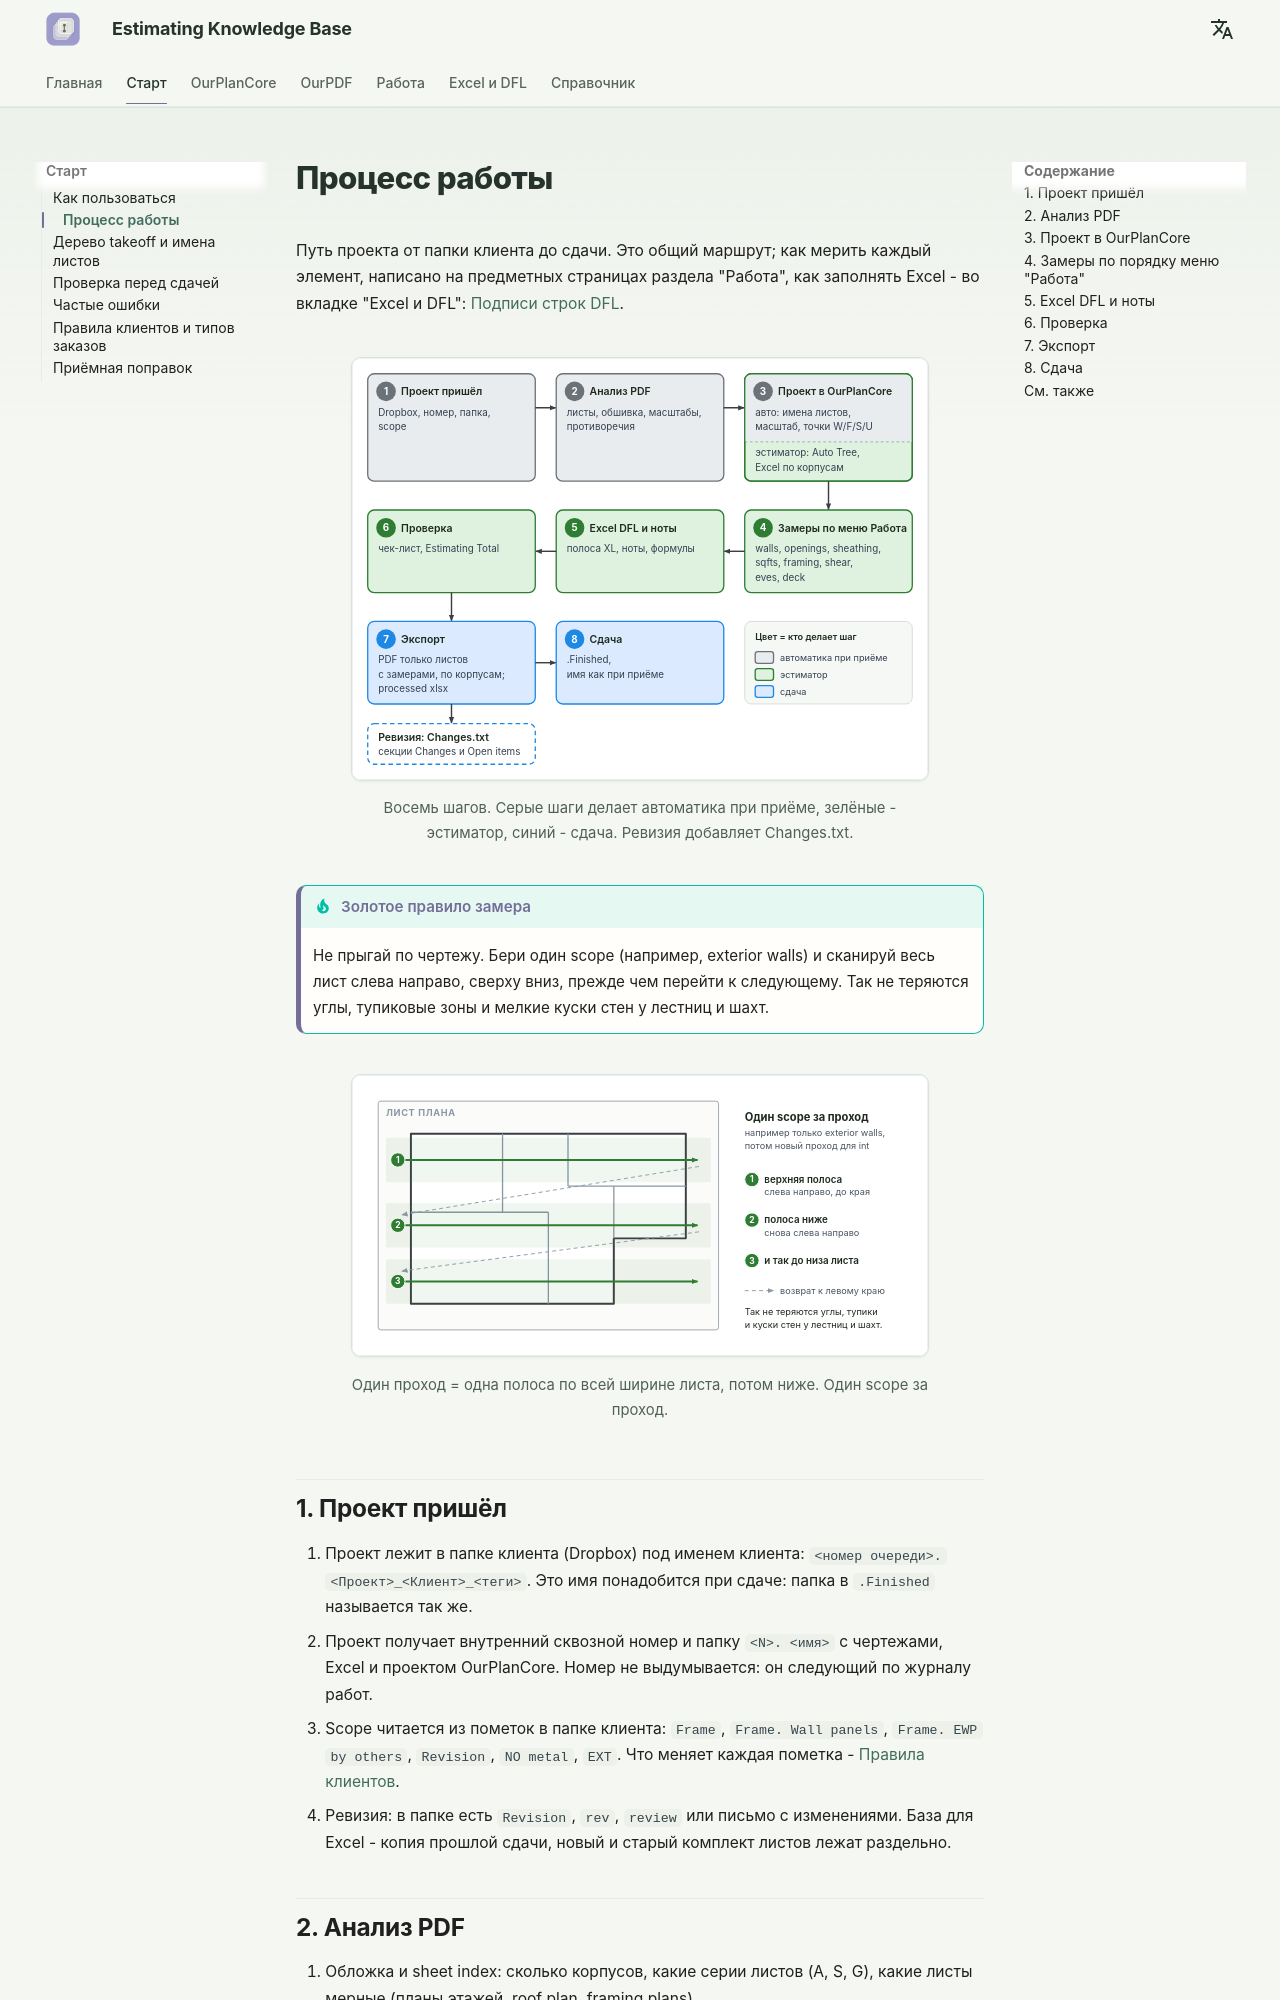

repository: artrmiys/knowledge-base · page: start/workflow/index.html · generator: mkdocs

# Процесс работы

Путь проекта от папки клиента до сдачи. Это общий маршрут; как мерить каждый
элемент, написано на предметных страницах раздела "Работа", как заполнять
Excel - во вкладке "Excel и DFL": [Подписи строк DFL](../reference/takeoff-items.md).

<figure markdown>
  ![Схема процесса: от Dropbox до .Finished](../assets/images/process/work-process.svg)
  <figcaption markdown="span">Восемь шагов. Серые шаги делает автоматика при приёме, зелёные - эстиматор, синий - сдача. Ревизия добавляет Changes.txt.</figcaption>
</figure>

!!! tip "Золотое правило замера"
    Не прыгай по чертежу. Бери один scope (например, exterior walls) и сканируй
    весь лист слева направо, сверху вниз, прежде чем перейти к следующему.
    Так не теряются углы, тупиковые зоны и мелкие куски стен у лестниц и шахт.

<figure markdown>
  ![Сканируй лист слева направо, сверху вниз](../assets/images/framing/scan-order.svg)
  <figcaption markdown="span">Один проход = одна полоса по всей ширине листа, потом ниже. Один scope за проход.</figcaption>
</figure>

## 1. Проект пришёл

1. Проект лежит в папке клиента (Dropbox) под именем клиента: `<номер очереди>. <Проект>_<Клиент>_<теги>`.
   Это имя понадобится при сдаче: папка в `.Finished` называется так же.
2. Проект получает внутренний сквозной номер и папку `<N>. <имя>` с чертежами,
   Excel и проектом OurPlanCore. Номер не выдумывается: он следующий по
   журналу работ.
3. Scope читается из пометок в папке клиента: `Frame`, `Frame. Wall panels`,
   `Frame. EWP by others`, `Revision`, `NO metal`, `EXT`. Что меняет каждая
   пометка - [Правила клиентов](client-rules.md).
4. Ревизия: в папке есть `Revision`, `rev`, `review` или письмо с изменениями.
   База для Excel - копия прошлой сдачи, новый и старый комплект листов лежат раздельно.

## 2. Анализ PDF

1. Обложка и sheet index: сколько корпусов, какие серии листов (A, S, G), какие
   листы мерные (планы этажей, roof plan, framing plans).
2. Обшивка и утеплитель стен - с листа wall types; кровля - со structural
   roof framing и разреза; subfloor - с разреза. Противоречие арх и S решается
   сразу: продукт обшивки и барьера берётся из типов стен на Arch, а толщина, каркас и
   то, какие стены обшиваются, со Structural; расхождение записывается нотой
   `... per <лист>; verify` с обоими листами.
3. Масштабы: планы обычно 1/8", unit-планы 1/4", разрезы 3/8", детали NTS.
   Подпись листа не доказательство, масштаб проверяется по размеру на листе.
4. Растровый комплект (скан): автоимена и автомасштаб не сработают, листы
   называются руками по тайтл-блоку.
